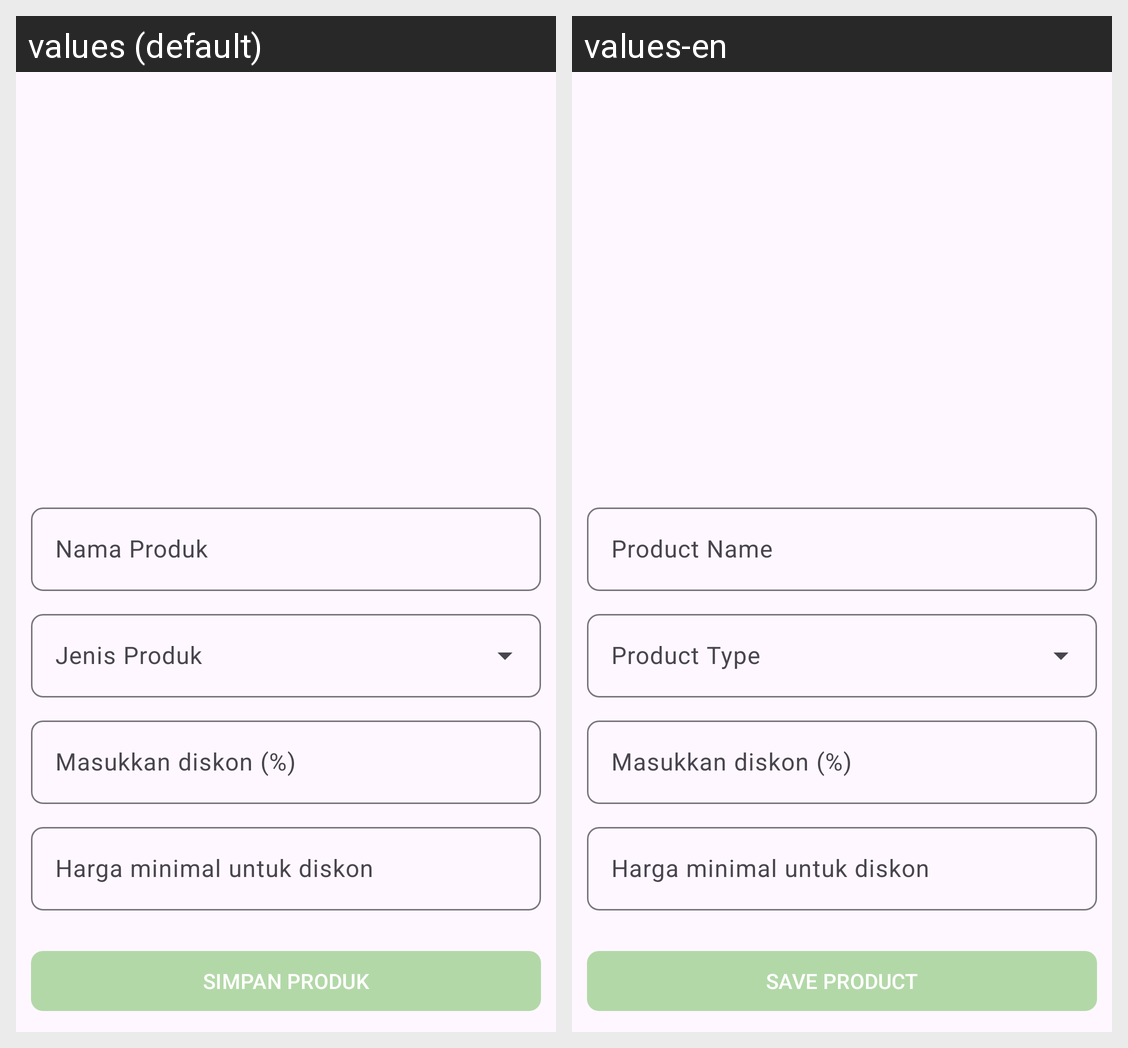

This grid shows one Android layout under two languages. Give, for every string resource on the screen, its name, the default text and each shown locale's text.
Android screen res/layout/activity_product_baru.xml rendered under 2 locales, left to right: values (default), values-en. Device: Nexus 5 (rendered at 1080×1920; each locale shown at half size, 540×960, under a caption strip naming it); theme Theme.TugasAkhir.
Strings drawn on this screen, with the default value and each locale's value (text and hints the layout hard-codes, and strings that could not be matched under every locale, appear in the picture but are not listed):

nama_produk
  values: Nama Produk
  values-en: Product Name

Simpan
  values: Simpan Produk
  values-en: Save Product
